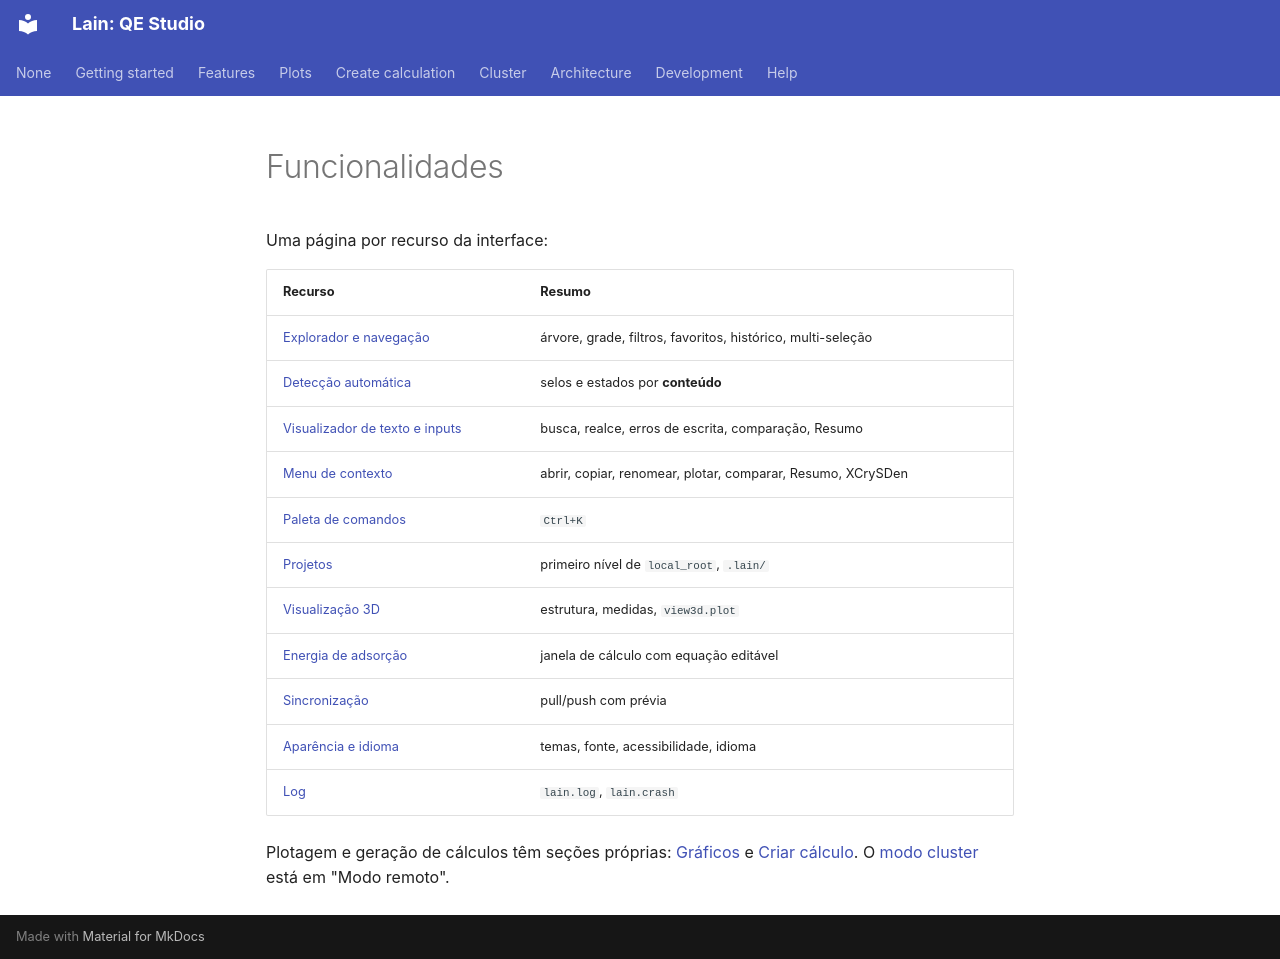

repository: Mariano17omega/Lain · page: pt/features/index.html · generator: mkdocs

# Funcionalidades

Uma página por recurso da interface:

| Recurso | Resumo |
|---|---|
| [Explorador e navegação](explorer.md) | árvore, grade, filtros, favoritos, histórico, multi-seleção |
| [Detecção automática](detection.md) | selos e estados por **conteúdo** |
| [Visualizador de texto e inputs](viewer.md) | busca, realce, erros de escrita, comparação, Resumo |
| [Menu de contexto](context-menu.md) | abrir, copiar, renomear, plotar, comparar, Resumo, XCrySDen |
| [Paleta de comandos](palette.md) | `Ctrl+K` |
| [Projetos](projects.md) | primeiro nível de `local_root`, `.lain/` |
| [Visualização 3D](view3d.md) | estrutura, medidas, `view3d.plot` |
| [Energia de adsorção](adsorption-energy.md) | janela de cálculo com equação editável |
| [Sincronização](sync.md) | pull/push com prévia |
| [Aparência e idioma](appearance.md) | temas, fonte, acessibilidade, idioma |
| [Log](log.md) | `lain.log`, `lain.crash` |

Plotagem e geração de cálculos têm seções próprias: [Gráficos](../plots/index.md) e
[Criar cálculo](../create-calc/index.md). O [modo cluster](../remote-mode.md) está em "Modo remoto".
